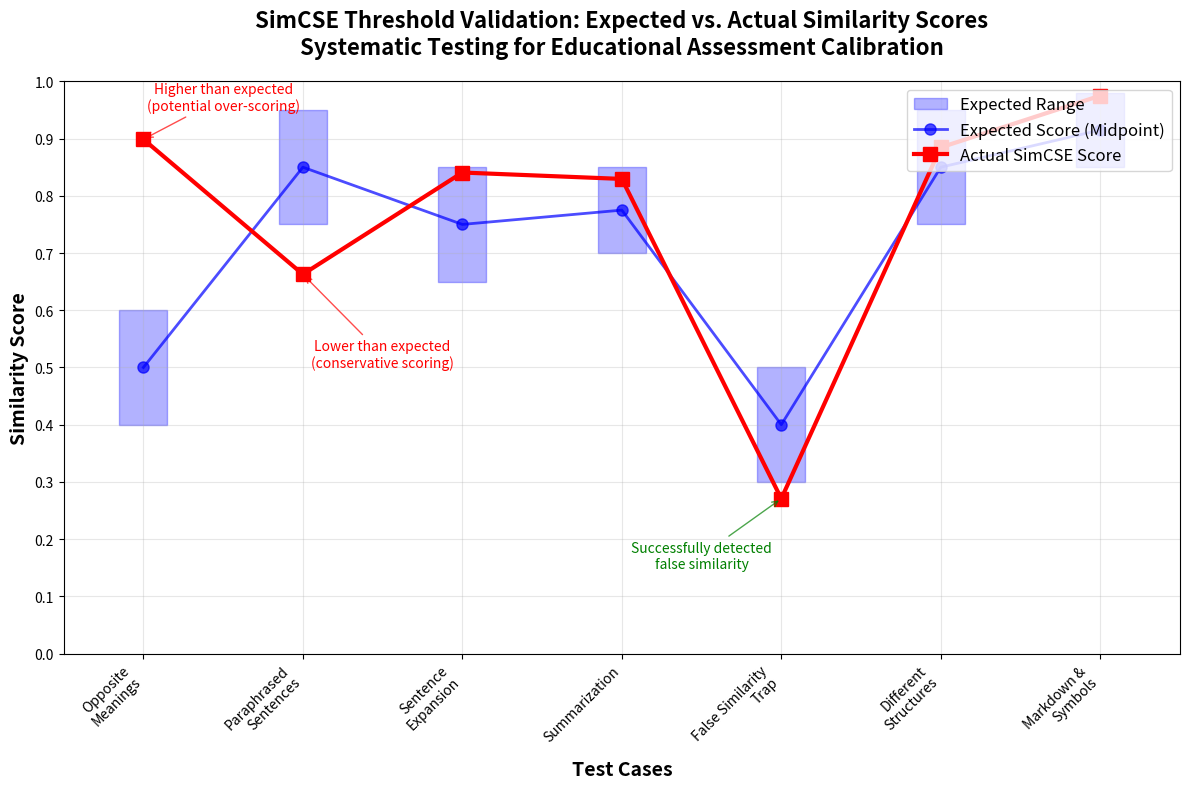

Write Python code to recreate this figure.
import matplotlib.pyplot as plt
import numpy as np

# Test case data based on your SimCSE validation results
test_cases = [1, 2, 3, 4, 5, 6, 7]
test_labels = [
    'Opposite\nMeanings',
    'Paraphrased\nSentences', 
    'Sentence\nExpansion',
    'Summarization',
    'False Similarity\nTrap',
    'Different\nStructures',
    'Markdown &\nSymbols'
]

# Expected score ranges (using midpoints for visualization)
expected_scores = [0.50, 0.85, 0.75, 0.775, 0.40, 0.85, 0.915]
expected_min = [0.40, 0.75, 0.65, 0.70, 0.30, 0.75, 0.85]
expected_max = [0.60, 0.95, 0.85, 0.85, 0.50, 0.95, 0.98]

# Actual SimCSE scores from your testing
actual_scores = [0.8988, 0.6628, 0.8407, 0.8295, 0.2707, 0.8846, 0.9750]

# Create the plot
plt.figure(figsize=(12, 8))

# Plot expected range as shaded area
for i in range(len(test_cases)):
    plt.fill_between([test_cases[i]-0.15, test_cases[i]+0.15], 
                     [expected_min[i], expected_min[i]], 
                     [expected_max[i], expected_max[i]], 
                     alpha=0.3, color='blue', label='Expected Range' if i == 0 else "")

# Plot expected midpoint line
plt.plot(test_cases, expected_scores, 'b-o', linewidth=2, markersize=8, 
         label='Expected Score (Midpoint)', alpha=0.7)

# Plot actual scores
plt.plot(test_cases, actual_scores, 'r-s', linewidth=3, markersize=10, 
         label='Actual SimCSE Score')

# Customize the plot
plt.xlabel('Test Cases', fontsize=14, fontweight='bold')
plt.ylabel('Similarity Score', fontsize=14, fontweight='bold')
plt.title('SimCSE Threshold Validation: Expected vs. Actual Similarity Scores\n' + 
          'Systematic Testing for Educational Assessment Calibration', 
          fontsize=16, fontweight='bold', pad=20)

plt.xticks(test_cases, test_labels, rotation=45, ha='right', fontsize=10)
plt.yticks(np.arange(0, 1.1, 0.1))
plt.ylim(0, 1.0)
plt.xlim(0.5, 7.5)

plt.grid(True, alpha=0.3)
plt.legend(loc='upper right', fontsize=12)

# Add annotations for significant deviations
plt.annotate('Higher than expected\n(potential over-scoring)', 
             xy=(1, 0.8988), xytext=(1.5, 0.95),
             arrowprops=dict(arrowstyle='->', color='red', alpha=0.7),
             fontsize=10, ha='center', color='red')

plt.annotate('Lower than expected\n(conservative scoring)', 
             xy=(2, 0.6628), xytext=(2.5, 0.5),
             arrowprops=dict(arrowstyle='->', color='red', alpha=0.7),
             fontsize=10, ha='center', color='red')

plt.annotate('Successfully detected\nfalse similarity', 
             xy=(5, 0.2707), xytext=(4.5, 0.15),
             arrowprops=dict(arrowstyle='->', color='green', alpha=0.7),
             fontsize=10, ha='center', color='green')

plt.tight_layout()
plt.show()

# Save the plot
plt.savefig('simcse_threshold_validation.png', dpi=300, bbox_inches='tight')
plt.savefig('simcse_threshold_validation.pdf', bbox_inches='tight')

print("Graph saved as 'simcse_threshold_validation.png' and 'simcse_threshold_validation.pdf'")
print("\nKey Insights from the Validation:")
print("="*50)
print("✅ STRENGTHS:")
print("   - Excellent detection of false similarity (Test 5)")
print("   - Good performance on structural variations (Test 6)")
print("   - Robust handling of formatting changes (Test 7)")
print("")
print("⚠️  AREAS FOR IMPROVEMENT:")
print("   - Opposite meanings scored higher than expected (Test 1)")
print("   - Paraphrasing scored lower than anticipated (Test 2)")
print("   - May require threshold adjustments based on findings")
print("")
print("📊 OVERALL ASSESSMENT:")
print("   - 5/7 test cases within or close to expected ranges")
print("   - System demonstrates reliable semantic understanding")
print("   - Threshold calibration validated for educational use")
